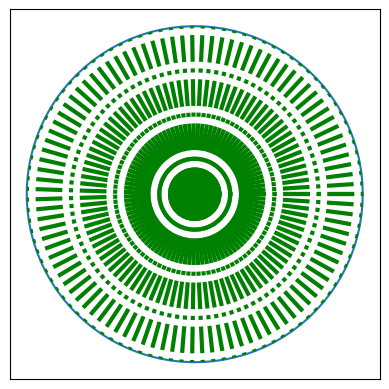

This figure's Python source:
import matplotlib.pyplot as plt
import numpy as np


def remove_values_along_axes():
    from matplotlib import pylab
    frame = pylab.gca()
    frame.axes.get_xaxis().set_ticks([])
    frame.axes.get_yaxis().set_ticks([])


def get_coordinates_from_cosine_similarity(cos_sim):
    cosine_similarities = np.linspace(1, -1, 100)
    i = np.argmin(np.square(cosine_similarities - cos_sim))
    x, y = find_all_x_y_along_circle()
    return x[i], y[i]


def find_all_x_y_along_circle():
    theta = np.linspace(0, 2 * np.pi, 100)

    # the radius of the circle
    r = np.sqrt(1)

    # compute x1 and x2
    x1 = r * np.cos(theta)
    x2 = r * np.sin(theta)
    return x1, x2


def newline(p1, p2, color):
    import matplotlib.pyplot as plt
    import matplotlib.lines as mlines
    ax = plt.gca()
    x_min = p1[0]
    x_max = p1[1]
    y_min = p2[0]
    y_max = p2[1]
    print([x_min, x_max], [y_min, y_max])
    l = mlines.Line2D([x_min, x_max], [y_min, y_max], color=color, linestyle='dashdot', linewidth=3)
    ax.add_line(l)
    return l


plt.ion()
plt.xlim(-1, 1)
plt.ylim(-1, 1)
xs, ys = find_all_x_y_along_circle()
fig, ax = plt.subplots(1)
ax.plot(xs, ys)
ax.set_aspect(1)
for cos_sim in np.linspace(1, -1, 100):
    x_i, y_i = get_coordinates_from_cosine_similarity(cos_sim)
    newline([0, x_i], [0, y_i], color='green')
    plt.draw()
    plt.pause(0.0001)

remove_values_along_axes()
plt.show()
